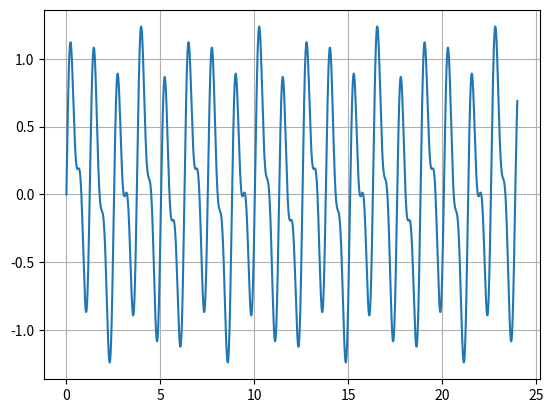
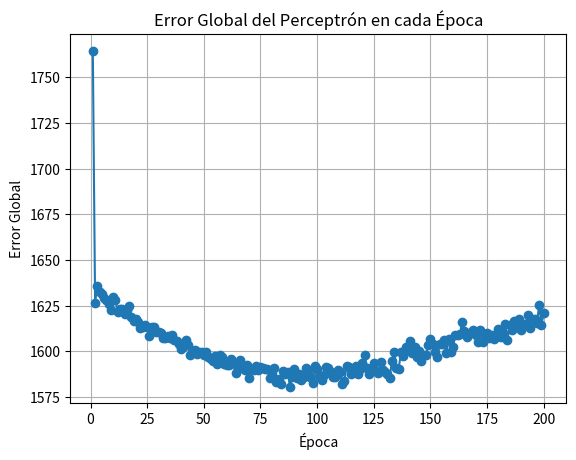

The matplotlib source for these figures, in order:
#importar librerias
import numpy as np
import matplotlib.pyplot as plt

#Definir las funciones de activación y entrenamiento
# Función de activación (escalón)
def linear_function(x):
    return x

# Función para hacer predicciones(output)
def adaline_predict(X, weights):
    Y = np.array([0, 0, 0])
    #print("tamñooo", y.shape[1])
    for i in range(y.shape[1]):
        Y[i] = linear_function(np.dot(X, weights[i, 1:]) + weights[i, 0])
    return Y

# Algoritmo del Perceptrón
def adaline_train(X, y, learning_rate, epochs):
    # Inicializar los pesos (uno más para el bias)
    weights = np.random.rand(y.shape[1],X.shape[1] + 1)
    #print("pesos", weights.shape)
    #vector de error
    errors = []

    # Entrenamiento
    for _ in range(epochs):
        total_error = 0
        for xi, target in zip(X, y):
            # Calcular la salida (predicción)
            output = adaline_predict(xi,weights)#step_function(np.dot(xi, weights[1:]) + weights[0])
            # Calcular error absoluto
            error = (target - output)**2
            total_error += sum(error)
            # Actualizar los pesos
            update = 2*learning_rate * (target - output)
            #print("Actualizacion de pesos",update.shape)
            #print("entrada", xi.shape[0])
            #print("error", update.shape)
            weights[:,1:] += update.reshape(3,1) * xi.reshape(1,xi.shape[0])
            weights[:,0] += update
        errors.append(total_error)
    return weights,errors

# Preparar los datos de entrada y salida
# Datos de entrada para el filtro adaptativo
#señal con ruido
n_samples = 5000
t = np.linspace(0,24,n_samples)
A1 = 0.4
A2 = 0.2
A3 = 0.8
w1 = 10
w2 = 2
w3 = 5
x1 = A1*np.sin(w1*t)
x2 = A2*np.sin(w2*t)
x3 = A3*np.sin(w3*t)
X = x1+x2+x3
plt.plot(t,X)
plt.grid()


# Salida esperada: señal sin ruido
y1 = x1
y2 = x2
y3 = x3
y= np.array([y1,y2,y3]).T
print("tamaño de la salida", y.shape)



# Crear las entradas y la salida para ADALINE
delay = 15
noisy_signal = np.array([X[i:i+delay] for i in range(n_samples-delay)])
print("tamaño de entradas",noisy_signal.shape)
print("tamaño",len(noisy_signal))
print("tamaño del tiempo",len(noisy_signal)-1)
d = y[delay:,:]
print("tamaño de la salida deseada", d.shape)


# Entrenar el perceptrón
weights,errors = adaline_train(noisy_signal, d, 0.01, 200)
print("Pesos entrenados:", weights)
print("Errores:", errors)

# Graficar el error global en cada época
plt.figure()
plt.plot(range(1, len(errors) + 1), errors, marker='o')
plt.xlabel('Época')
plt.ylabel('Error Global')
plt.title('Error Global del Perceptrón en cada Época')
plt.grid(True)
'''
#señal filtrada
prediction=np.zeros(noisy_signal.shape[0])
print("tamaño ", prediction.shape)
i = 0
for xi in noisy_signal:
    #print("prediccion ", i, " ",adaline_predict(xi, weights))
    prediction[i] = adaline_predict(xi, weights)
    i +=1

print("tamaños y ", prediction.shape)
# Mostrar la gráfica
plt.figure()
plt.grid(True)
plt.plot(t,X,'b')
plt.plot(t,y,'--r')
plt.plot(t[delay:],prediction,'-.k')
plt.legend(["Entrada con ruido","Salida sin ruido",'Salidad filtrada por la red'])
plt.xlabel("Tiempo(s)")
plt.ylabel("Amplitud de la señal")
'''
plt.show()

